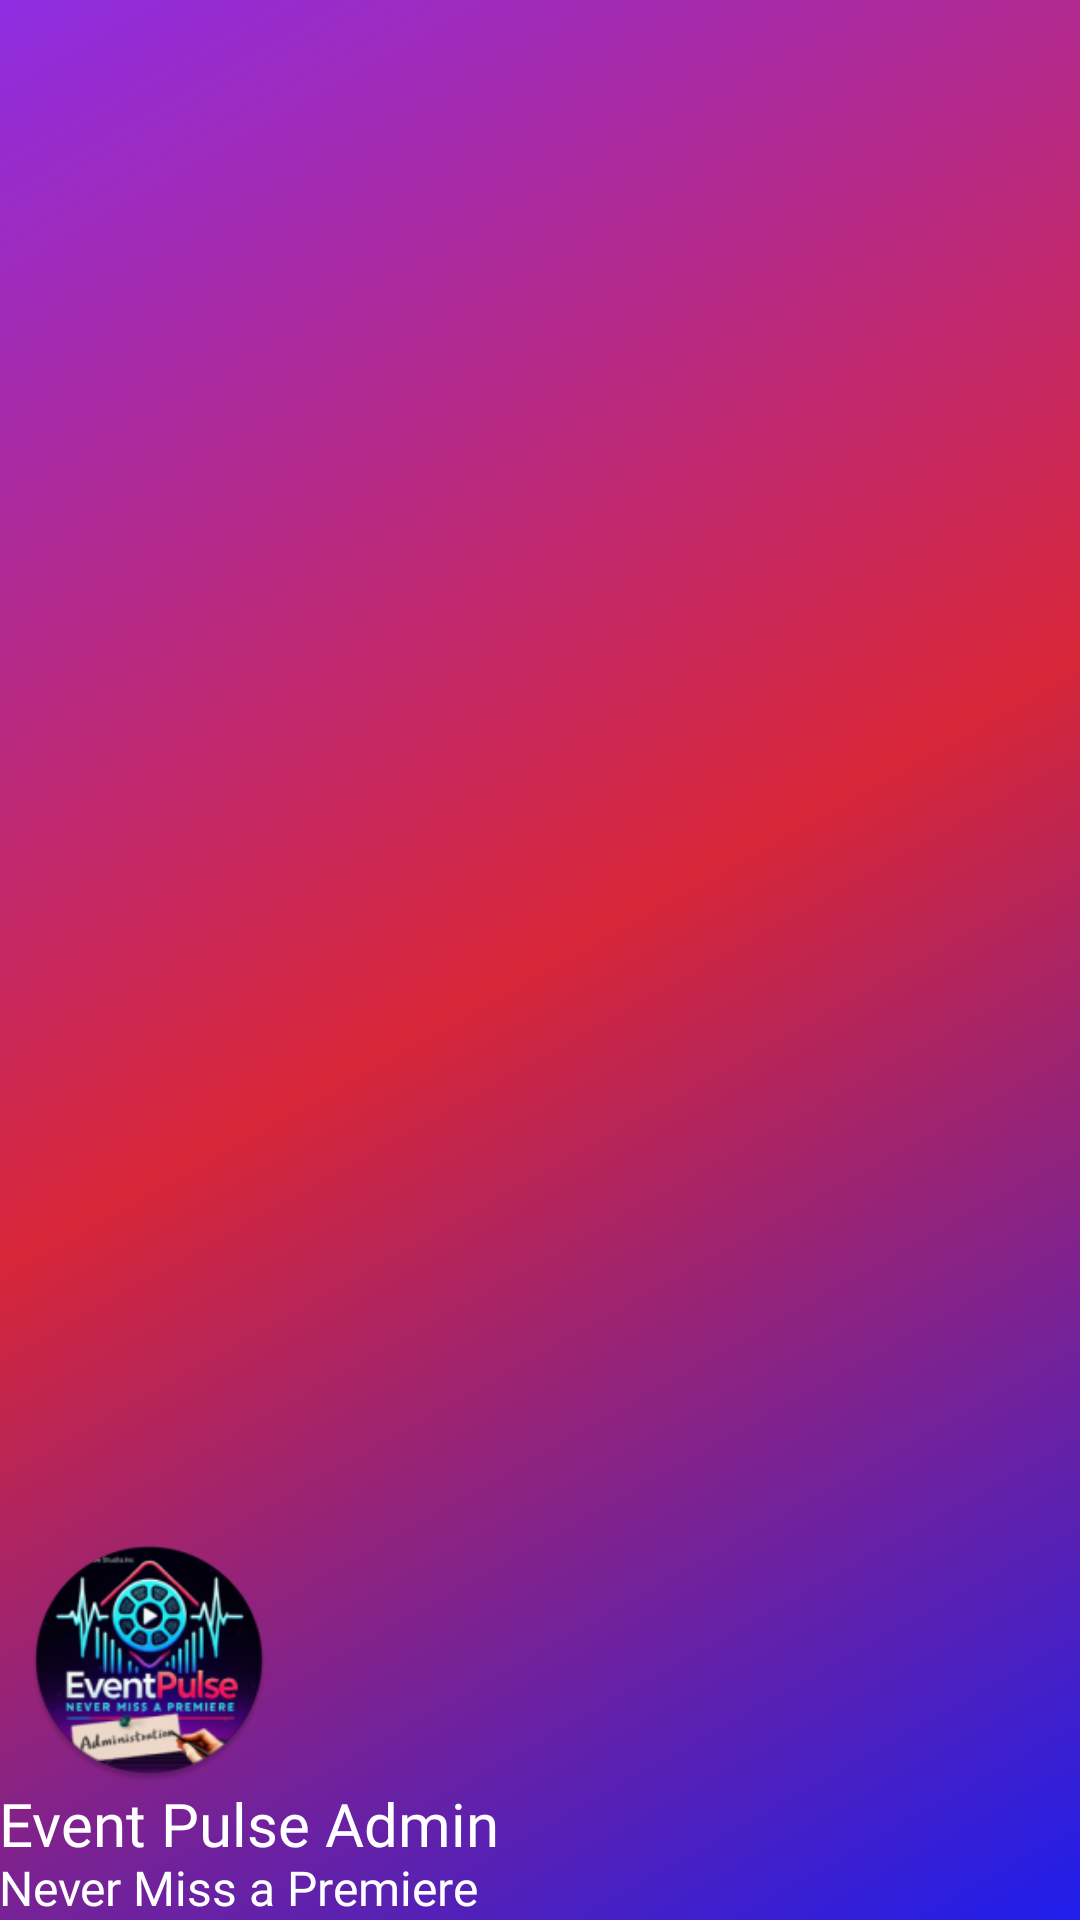

Reconstruct the res/layout file that produces this screen, plus the resources it refers to.
<!-- AndroidManifest.xml: application theme Theme.EPAdmins -->
<!-- res/layout/nav_header_home.xml -->
<?xml version="1.0" encoding="utf-8"?>
<LinearLayout xmlns:android="http://schemas.android.com/apk/res/android"
    xmlns:app="http://schemas.android.com/apk/res-auto"
    xmlns:tools="http://schemas.android.com/tools"
    android:layout_width="match_parent"
    android:layout_height="@dimen/nav_header_height"
    android:background="@drawable/side_nav_bar"
    android:gravity="bottom"
    android:orientation="vertical"
    android:paddingLeft="@dimen/activity_horizontal_margin"
    android:paddingTop="@dimen/activity_vertical_margin"
    android:paddingRight="@dimen/activity_horizontal_margin"
    android:paddingBottom="@dimen/activity_vertical_margin"
    android:theme="@style/ThemeOverlay.AppCompat.Dark">

    <ImageView
        android:id="@+id/imageView"
        android:layout_width="100dp"
        android:layout_height="100dp"
        android:contentDescription="@string/nav_header_desc"
        android:paddingTop="18dp"
        app:srcCompat="@mipmap/ic_launcher_round" />

    <TextView
        android:id="@+id/Name_textView"
        android:layout_width="wrap_content"
        android:layout_height="24dp"
        android:fontFamily="@font/poppins_bold"
        android:text="@string/nav_header_title"
        android:textAppearance="@style/TextAppearance.AppCompat.Body1"
        android:textSize="20sp"
        tools:ignore="TextSizeCheck" />

    <TextView
        android:id="@+id/email_TextView"
        android:layout_width="wrap_content"
        android:layout_height="wrap_content"
        android:fontFamily="@font/poppins_medium"
        android:text="@string/nav_header_subtitle"
        android:textAlignment="center"
        android:textColor="@color/white"
        android:textSize="16sp" />
</LinearLayout>
<!-- resources referenced by this layout -->
<resources>
  <color name="white">#FFFFFFFF</color>
  <!-- drawable side_nav_bar (drawable) -->
  <shape xmlns:android="http://schemas.android.com/apk/res/android"
      android:shape="rectangle">
      <gradient
          android:angle="135"
          android:centerColor="#D72638"
          android:endColor="#8E2DE2"
          android:startColor="#1E1EEC"
          android:type="linear" />
  </shape>
  <!-- mipmap ic_launcher_round: webp bitmap (mipmap-hdpi, 8162 bytes) -->
  <string name="nav_header_desc">Navigation header</string>
  <string name="nav_header_subtitle">Never Miss a Premiere</string>
  <string name="nav_header_title">Event Pulse Admin</string>
  <style name="Theme.EPAdmins" parent="Base.Theme.EPAdmins" />
  <style name="Base.Theme.EPAdmins" parent="Theme.Material3.DayNight.NoActionBar">
          
          
      </style>
</resources>
